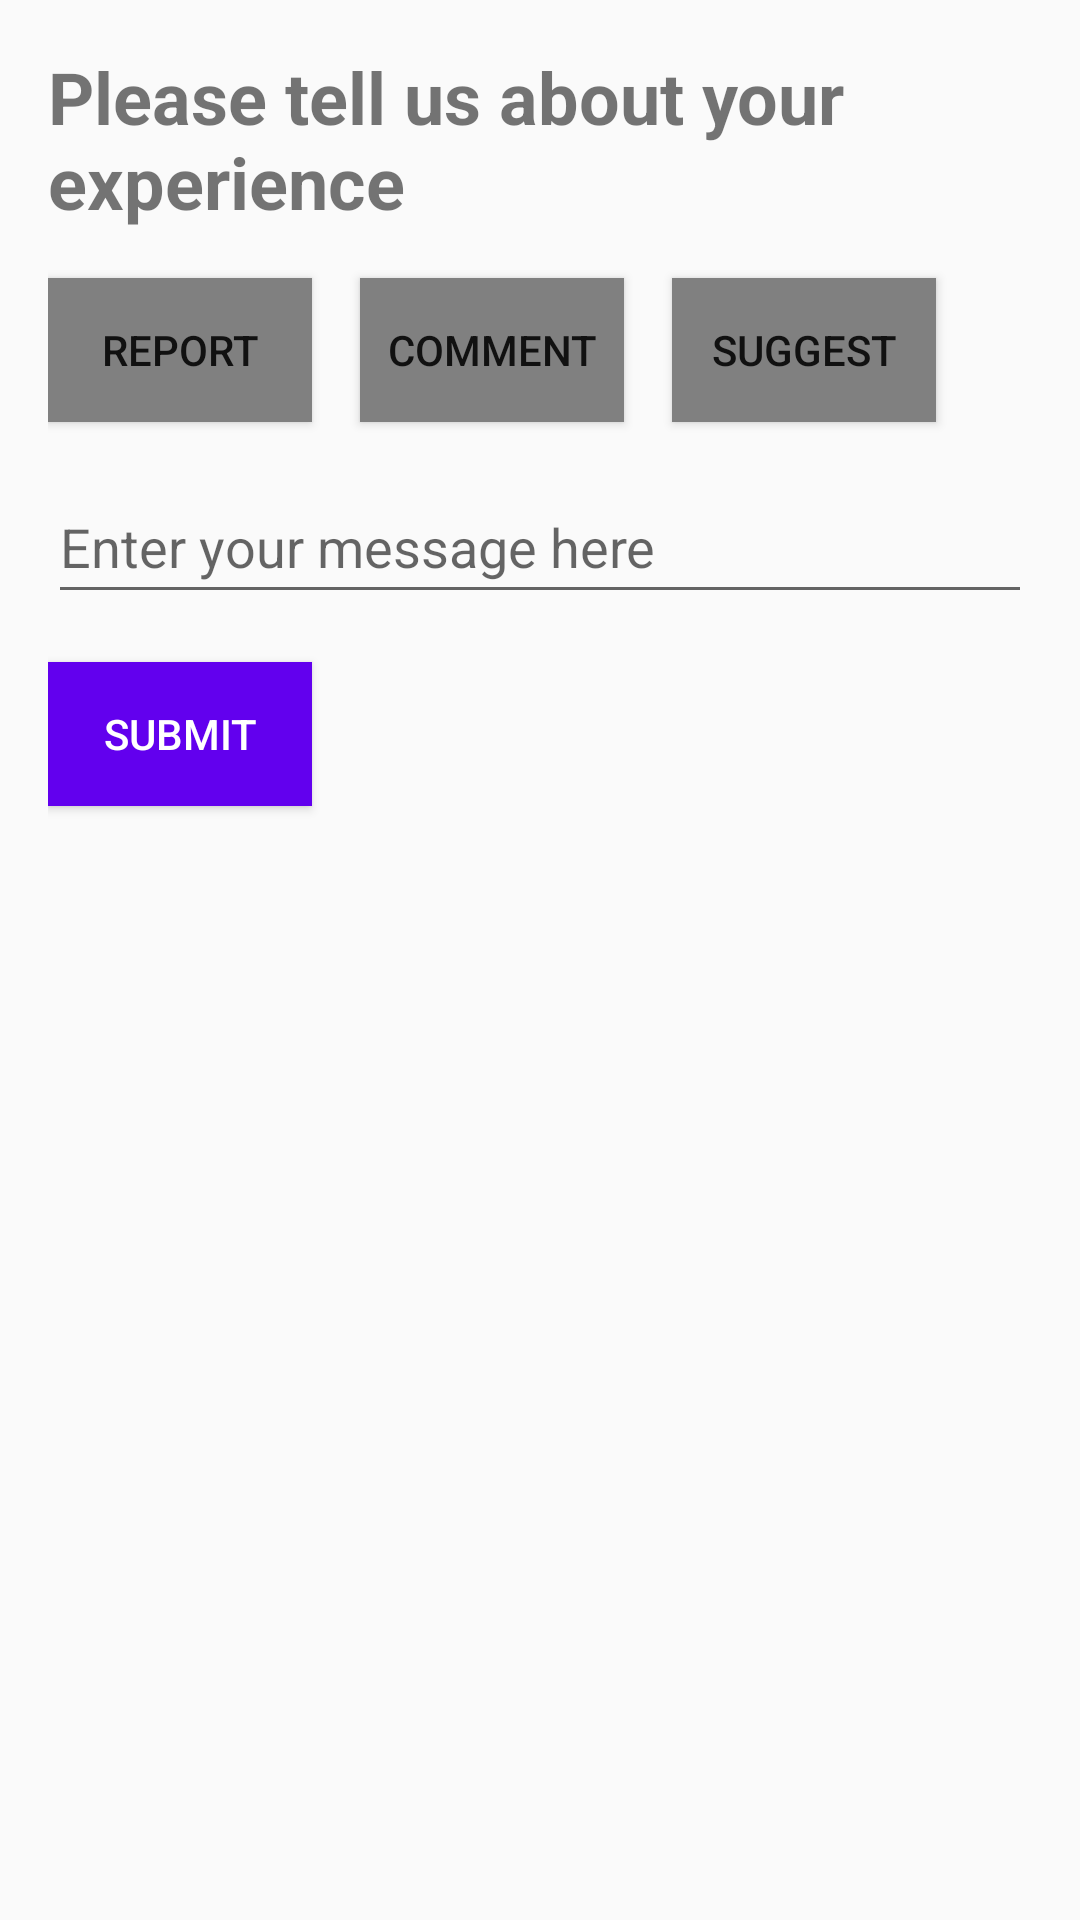

Reconstruct the res/layout file that produces this screen, plus the resources it refers to.
<!-- AndroidManifest.xml: application theme Theme.AppCompat.DayNight -->
<!-- res/layout/activity_report.xml -->
<?xml version="1.0" encoding="utf-8"?>
<RelativeLayout xmlns:android="http://schemas.android.com/apk/res/android"
    xmlns:tools="http://schemas.android.com/tools"
    android:layout_width="match_parent"
    android:layout_height="match_parent"
    android:padding="16dp">

    <TextView
        android:id="@+id/tv_heading"
        android:layout_width="match_parent"
        android:layout_height="wrap_content"
        android:textSize="24sp"
        android:textStyle="bold"
        android:text="Please tell us about your experience"/>

    <androidx.appcompat.widget.AppCompatButton
        android:id="@+id/btn_report"
        android:layout_width="wrap_content"
        android:layout_height="wrap_content"
        android:layout_below="@+id/tv_heading"
        android:layout_marginTop="16dp"
        android:background="@color/gray"
        android:text="Report"
        tools:ignore="TextContrastCheck" />

    <androidx.appcompat.widget.AppCompatButton
        android:id="@+id/btn_comment"
        android:layout_width="wrap_content"
        android:layout_height="wrap_content"
        android:layout_below="@+id/tv_heading"
        android:layout_marginLeft="16dp"
        android:layout_marginTop="16dp"
        android:layout_toRightOf="@+id/btn_report"
        android:background="@color/gray"
        android:text="Comment"
        tools:ignore="TextContrastCheck" />

    <androidx.appcompat.widget.AppCompatButton
        android:id="@+id/btn_suggestion"
        android:layout_width="wrap_content"
        android:layout_height="wrap_content"
        android:layout_below="@+id/tv_heading"
        android:layout_marginLeft="16dp"
        android:layout_marginTop="16dp"
        android:layout_toRightOf="@+id/btn_comment"
        android:background="@color/gray"
        android:text="Suggest"
        tools:ignore="TextContrastCheck" />


    <EditText
        android:id="@+id/et_message"
        android:layout_width="match_parent"
        android:layout_height="wrap_content"
        android:layout_below="@+id/btn_report"
        android:layout_marginTop="16dp"
        android:hint="Enter your message here"
        android:inputType="textMultiLine"
        android:minHeight="48dp" />

    <androidx.appcompat.widget.AppCompatButton
        android:id="@+id/btn_submit"
        android:layout_width="wrap_content"
        android:layout_height="wrap_content"
        android:layout_below="@+id/et_message"
        android:layout_marginTop="16dp"
        android:text="Submit"
        android:background="@color/purple_500"
        android:textColor="@android:color/white"/>

</RelativeLayout>
<!-- resources referenced by this layout -->
<resources>
  <color name="gray">#808080</color>
  <color name="purple_500">#FF6200EE</color>
</resources>
